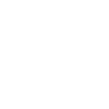
t = 0.00 s
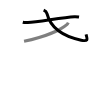
t = 2.50 s
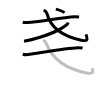
t = 5.25 s
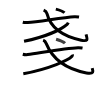
t = 7.75 s
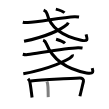
t = 10.50 s
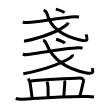
t = 13.00 s

The animated SVG that drew these frames (rendered in a browser with its animation timeline set to each time). Animation: 13 SMIL elements (animate=13); one cycle of 13.00 s.

<svg width="109px" height="109px" viewBox="0 0 px 109px" xmlns="http://www.w3.org/2000/svg" xmlns:xlink="http://www.w3.org/1999/xlink" xml:space="preserve" version="1.1"  baseProfile="full">
<path d="M22.79,22.24c1.31,0.35,3.71,0.39,5.01,0.35c10.19-0.32,34.87-5.43,46.65-5.9c2.18-0.09,3.49,0.17,4.58,0.34" style="fill:none;stroke:black;stroke-width:3;opacity:0">
  <animate attributeType="CSS" attributeName="opacity" from="0" to="1" begin="0s" dur="1s" repeatCount="0" fill="freeze" />
</path>
<path d="M43.63,10.18c1.7,0.65,2.98,2.08,3.34,3.48c2.98,11.71,13.33,22.15,34.19,26.52c6.69,1.4,6.58-0.24,4.89-5.86" style="fill:none;stroke:black;stroke-width:3;opacity:0">
  <animate attributeType="CSS" attributeName="opacity" from="0" to="1" begin="1s" dur="1s" repeatCount="0" fill="freeze" />
</path>
<path d="M68.3,22.54c-0.27,0.59-0.53,1.2-1.16,1.74c-5.5,4.71-19.64,12.16-43.09,17.05" style="fill:none;stroke:black;stroke-width:3;opacity:0">
  <animate attributeType="CSS" attributeName="opacity" from="0" to="1" begin="2s" dur="1s" repeatCount="0" fill="freeze" />
</path>
<path d="M55.83,9.12c2.82,0.72,7.33,2.38,8.65,3.62" style="fill:none;stroke:black;stroke-width:3;opacity:0">
  <animate attributeType="CSS" attributeName="opacity" from="0" to="1" begin="3s" dur="1s" repeatCount="0" fill="freeze" />
</path>
<path d="M22.79,54.2c1.31,0.35,3.72,0.53,5.01,0.35c13.19-1.85,38.37-6.3,50.15-6.78c2.18-0.09,3.49,0.17,4.58,0.34" style="fill:none;stroke:black;stroke-width:3;opacity:0">
  <animate attributeType="CSS" attributeName="opacity" from="0" to="1" begin="4s" dur="1s" repeatCount="0" fill="freeze" />
</path>
<path d="M43.13,40.13c1.99,0.7,2.69,2.29,3.27,3.74c5.09,12.58,15.66,24.36,40.07,29.05c7.84,1.51,6.73-1.7,5.73-4.79" style="fill:none;stroke:black;stroke-width:3;opacity:0">
  <animate attributeType="CSS" attributeName="opacity" from="0" to="1" begin="5s" dur="1s" repeatCount="0" fill="freeze" />
</path>
<path d="M72.29,54.5c0.14,0.44,0.29,1.14-0.28,1.78c-3.37,3.76-22.26,12.41-48.71,17.46" style="fill:none;stroke:black;stroke-width:3;opacity:0">
  <animate attributeType="CSS" attributeName="opacity" from="0" to="1" begin="6s" dur="1s" repeatCount="0" fill="freeze" />
</path>
<path d="M56.08,39.2c2.9,0.82,7.54,2.71,8.9,4.12" style="fill:none;stroke:black;stroke-width:3;opacity:0">
  <animate attributeType="CSS" attributeName="opacity" from="0" to="1" begin="7s" dur="1s" repeatCount="0" fill="freeze" />
</path>
<path d="M28.08,78.79c0.66,0.81,1.51,1.81,1.65,2.5c1.11,5.45,1.57,10.56,2.33,16.15" style="fill:none;stroke:black;stroke-width:3;opacity:0">
  <animate attributeType="CSS" attributeName="opacity" from="0" to="1" begin="8s" dur="1s" repeatCount="0" fill="freeze" />
</path>
<path d="M30.75,81c11.64-1.12,47.21-2.94,49.23-2.94s3.91,1.19,3.47,3.29s-2.51,10.34-3.53,14.89" style="fill:none;stroke:black;stroke-width:3;opacity:0">
  <animate attributeType="CSS" attributeName="opacity" from="0" to="1" begin="9s" dur="1s" repeatCount="0" fill="freeze" />
</path>
<path d="M46.87,81.68c0.27,0.52,0.55,0.95,0.67,1.6c0.93,5.06,0.46,8.92,0.69,13.91" style="fill:none;stroke:black;stroke-width:3;opacity:0">
  <animate attributeType="CSS" attributeName="opacity" from="0" to="1" begin="10s" dur="1s" repeatCount="0" fill="freeze" />
</path>
<path d="M64.04,80.68c0.43,0.52,0.88,1.27,0.81,1.95c-0.41,4.33-0.6,8.82-1.07,13.79" style="fill:none;stroke:black;stroke-width:3;opacity:0">
  <animate attributeType="CSS" attributeName="opacity" from="0" to="1" begin="11s" dur="1s" repeatCount="0" fill="freeze" />
</path>
<path d="M15.67,98.53c1.89,0.67,5.35,0.8,7.24,0.67C45,97.7,62.1,96.04,87.47,96.43c3.15,0.05,5.04,0.32,6.61,0.66" style="fill:none;stroke:black;stroke-width:3;opacity:0">
  <animate attributeType="CSS" attributeName="opacity" from="0" to="1" begin="12s" dur="1s" repeatCount="0" fill="freeze" />
</path>
</svg>
